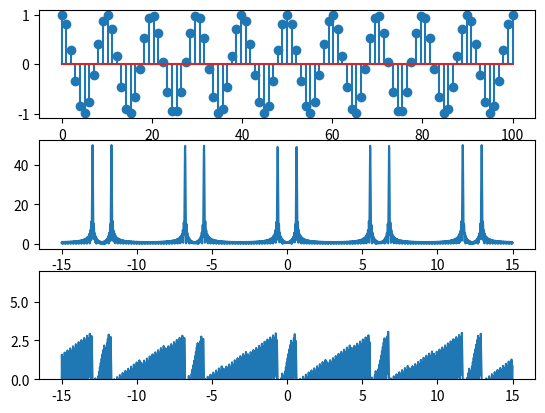

This figure's Python source:
import matplotlib.pyplot as plt
import numpy as np

w=np.linspace(-15,15,2100)
n=np.linspace(0,100,99)
x=np.cos(0.2*np.pi*n)
y=list(np.zeros_like(w))
for i in range(len(w)):
    y[i]=sum(x*np.exp(-1J*w[i]*n))
plt.subplot(3, 1, 1)
plt.stem(n,x)
plt.subplot(3,1,2)
plt.plot(w,abs(np.asarray(y)))
plt.subplot(3,1,3)
arg=np.angle(np.asarray(y))
plt.plot(w,arg)
plt.show()
plt.ylim([0,7])
